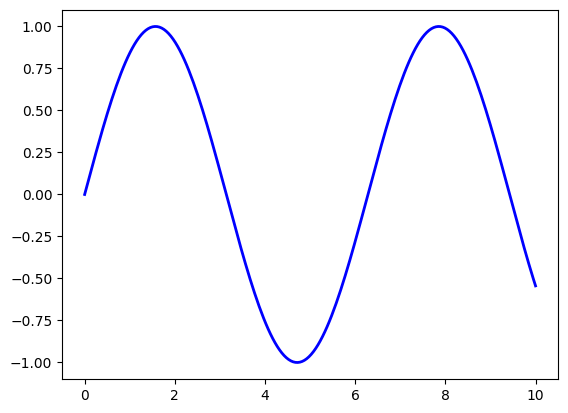
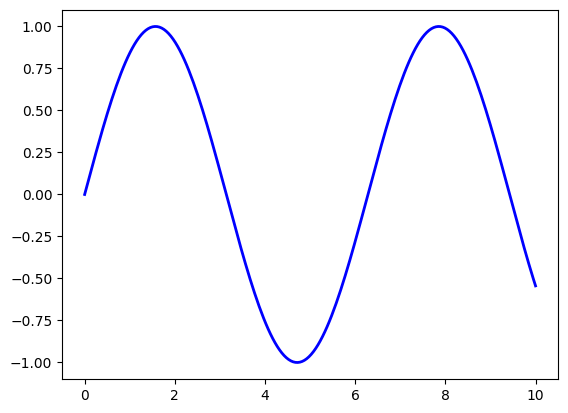
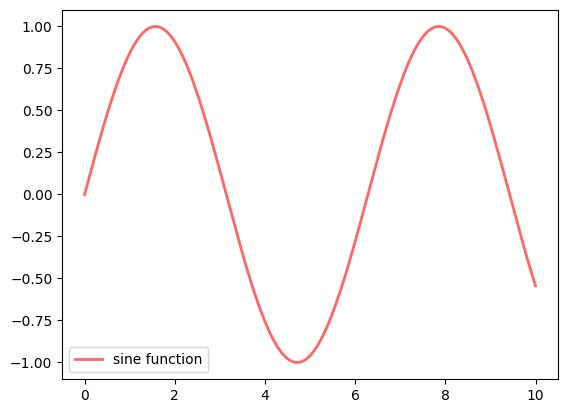
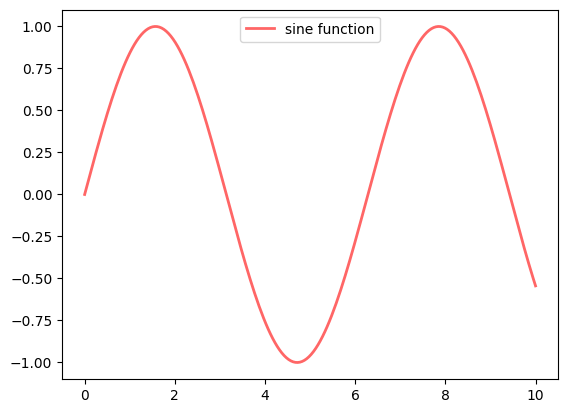
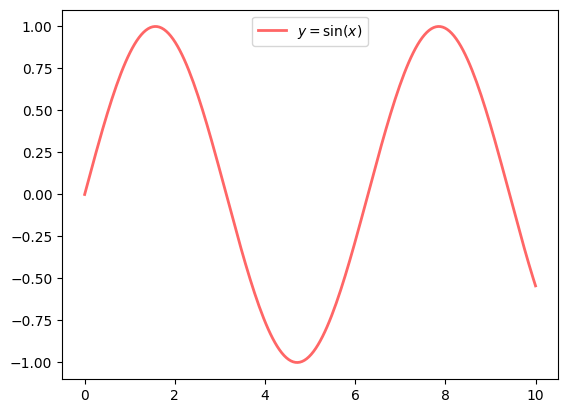
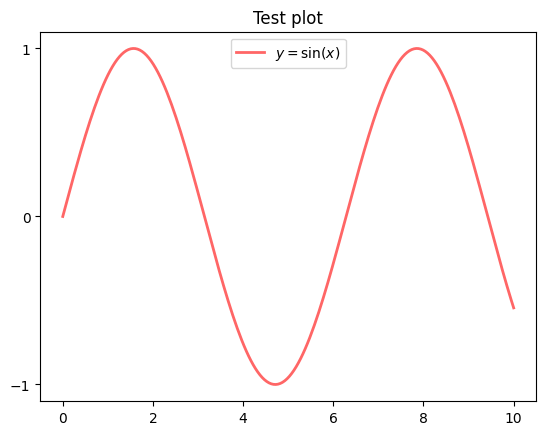
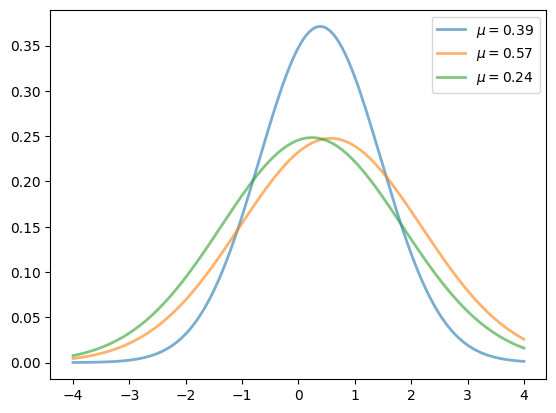
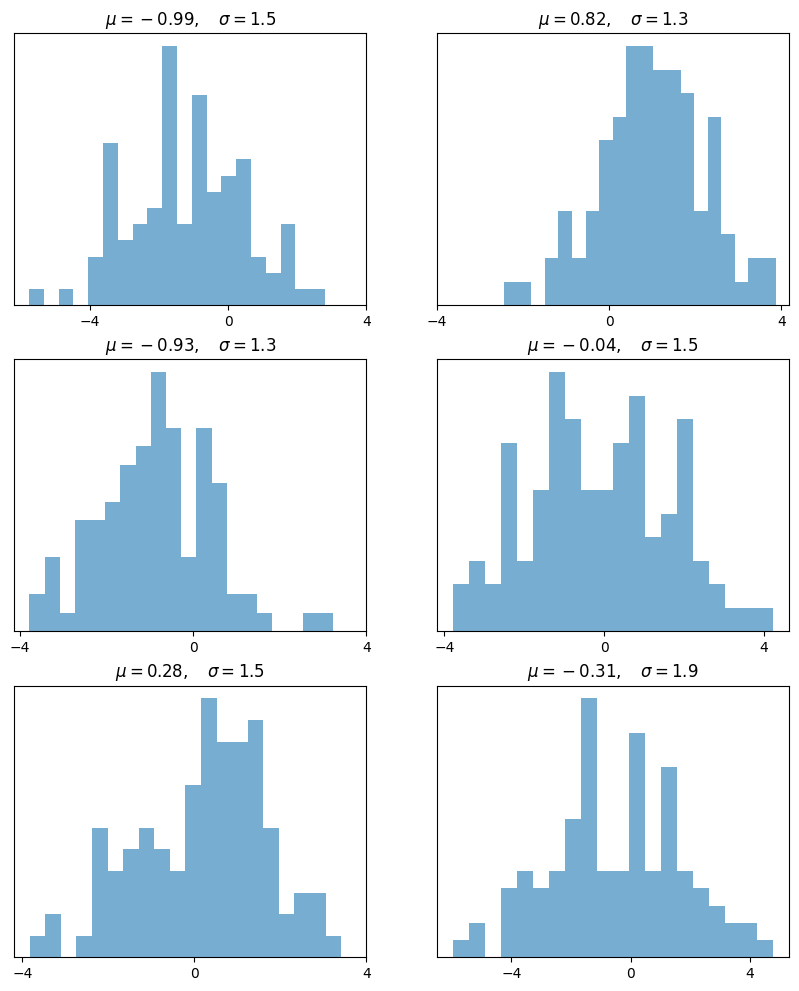
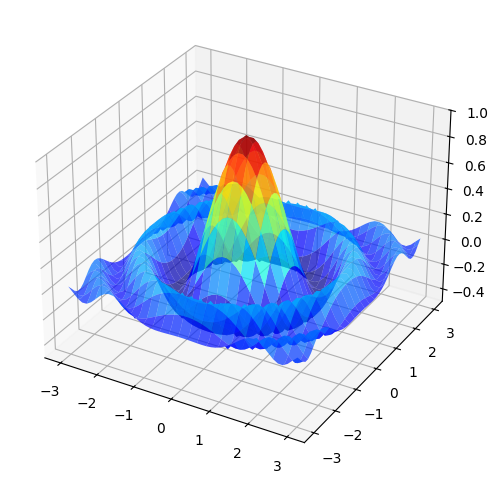
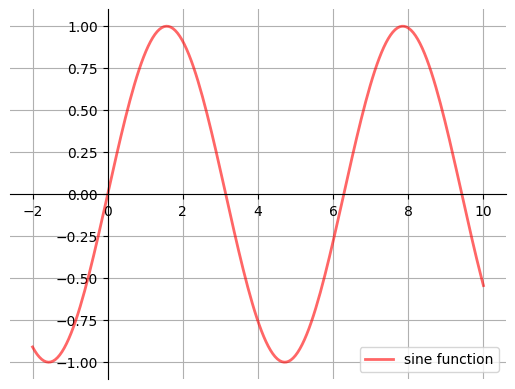
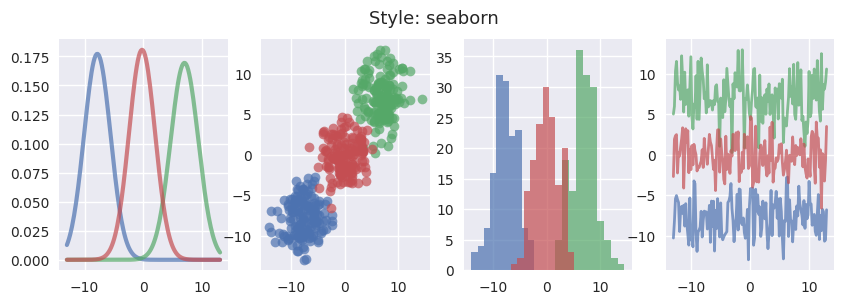
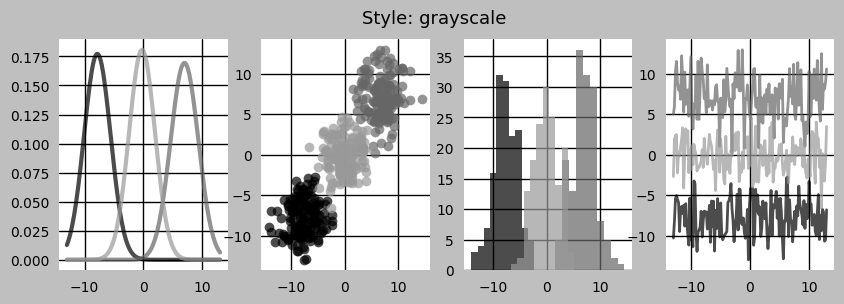
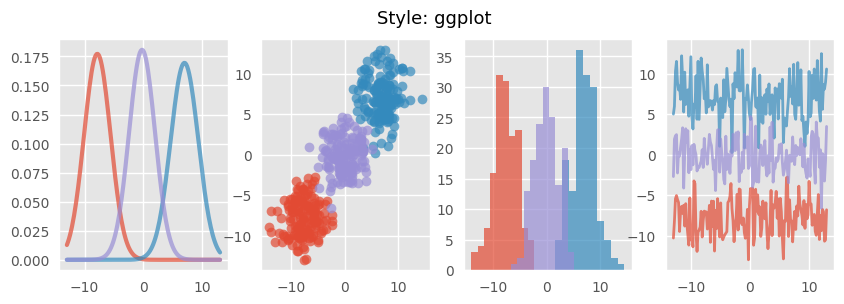
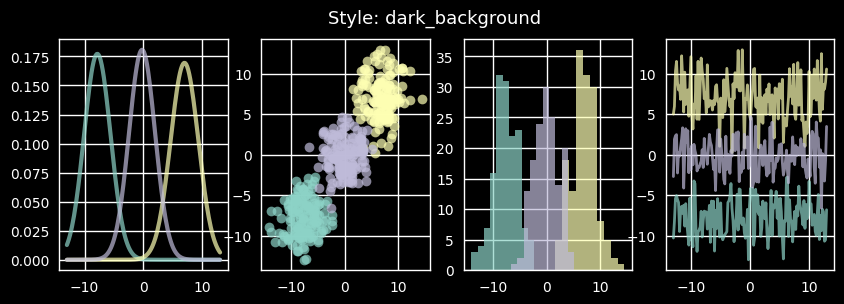
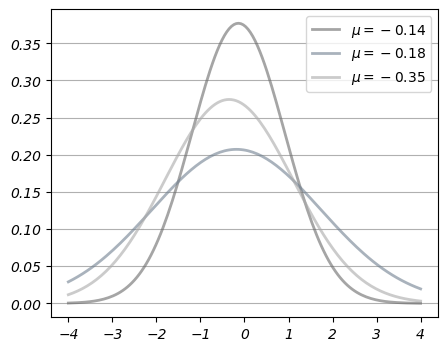
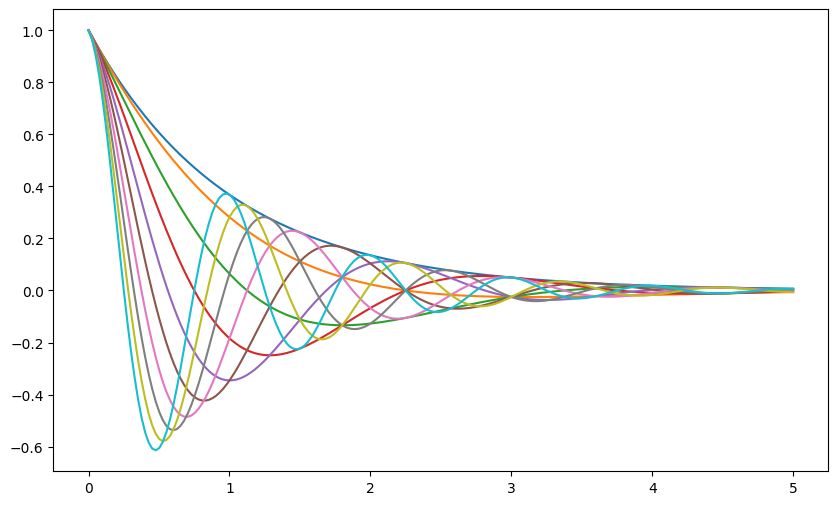

The matplotlib source for these figures, in order:
import matplotlib.pyplot as plt
import numpy as np

x = np.linspace(0, 10, 200)
y = np.sin(x)

plt.plot(x, y, 'b-', linewidth=2)
plt.show()

fig, ax = plt.subplots()
ax.plot(x, y, 'b-', linewidth=2)
plt.show()

fig, ax = plt.subplots()
ax.plot(x, y, 'r-', linewidth=2, label='sine function', alpha=0.6)
ax.legend()
plt.show()

fig, ax = plt.subplots()
ax.plot(x, y, 'r-', linewidth=2, label='sine function', alpha=0.6)
ax.legend(loc='upper center')
plt.show()

fig, ax = plt.subplots()
ax.plot(x, y, 'r-', linewidth=2, label='$y=\sin(x)$', alpha=0.6)
ax.legend(loc='upper center')
plt.show()

fig, ax = plt.subplots()
ax.plot(x, y, 'r-', linewidth=2, label='$y=\sin(x)$', alpha=0.6)
ax.legend(loc='upper center')
ax.set_yticks([-1, 0, 1])
ax.set_title('Test plot')
plt.show()

from scipy.stats import norm
from random import uniform

fig, ax = plt.subplots()
x = np.linspace(-4, 4, 150)
for i in range(3):
    m, s = uniform(-1, 1), uniform(1, 2)
    y = norm.pdf(x, loc=m, scale=s)
    current_label = f'$\mu = {m:.2}$'
    ax.plot(x, y, linewidth=2, alpha=0.6, label=current_label)
ax.legend()
plt.show()

num_rows, num_cols = 3, 2
fig, axes = plt.subplots(num_rows, num_cols, figsize=(10, 12))
for i in range(num_rows):
    for j in range(num_cols):
        m, s = uniform(-1, 1), uniform(1, 2)
        x = norm.rvs(loc=m, scale=s, size=100)
        axes[i, j].hist(x, alpha=0.6, bins=20)
        t = f'$\mu = {m:.2}, \quad \sigma = {s:.2}$'
        axes[i, j].set(title=t, xticks=[-4, 0, 4], yticks=[])
plt.show()

from mpl_toolkits.mplot3d.axes3d import Axes3D
from matplotlib import cm


def f(x, y):
    return np.cos(x**2 + y**2) / (1 + x**2 + y**2)

xgrid = np.linspace(-3, 3, 50)
ygrid = xgrid
x, y = np.meshgrid(xgrid, ygrid)

fig = plt.figure(figsize=(10, 6))
ax = fig.add_subplot(111, projection='3d')
ax.plot_surface(x,
                y,
                f(x, y),
                rstride=2, cstride=2,
                cmap=cm.jet,
                alpha=0.7,
                linewidth=0.25)
ax.set_zlim(-0.5, 1.0)
plt.show()

def subplots():
    "Custom subplots with axes through the origin"
    fig, ax = plt.subplots()

    # Set the axes through the origin
    for spine in ['left', 'bottom']:
        ax.spines[spine].set_position('zero')
    for spine in ['right', 'top']:
        ax.spines[spine].set_color('none')

    ax.grid()
    return fig, ax


fig, ax = subplots()  # Call the local version, not plt.subplots()
x = np.linspace(-2, 10, 200)
y = np.sin(x)
ax.plot(x, y, 'r-', linewidth=2, label='sine function', alpha=0.6)
ax.legend(loc='lower right')
plt.show()

print(plt.style.available)

def draw_graphs(style='default'):

    # Setting a style sheet
    plt.style.use(style)

    fig, axes = plt.subplots(nrows=1, ncols=4, figsize=(10, 3))
    x = np.linspace(-13, 13, 150)

    # Set seed values to replicate results of random draws
    np.random.seed(9)

    for i in range(3):

        # Draw mean and standard deviation from uniform distributions
        m, s = np.random.uniform(-8, 8), np.random.uniform(2, 2.5)

        # Generate a normal density plot
        y = norm.pdf(x, loc=m, scale=s)
        axes[0].plot(x, y, linewidth=3, alpha=0.7)

        # Create a scatter plot with random X and Y values 
        # from normal distributions
        rnormX = norm.rvs(loc=m, scale=s, size=150)
        rnormY = norm.rvs(loc=m, scale=s, size=150)
        axes[1].plot(rnormX, rnormY, ls='none', marker='o', alpha=0.7)

        # Create a histogram with random X values
        axes[2].hist(rnormX, alpha=0.7)

        # and a line graph with random Y values
        axes[3].plot(x, rnormY, linewidth=2, alpha=0.7)

    style_name = style.split('-')[0]
    plt.suptitle(f'Style: {style_name}', fontsize=13)
    plt.show()


draw_graphs(style='seaborn-v0_8')

draw_graphs(style='grayscale')

draw_graphs(style='ggplot')

draw_graphs(style='dark_background')

print(plt.rcParams.keys())

from cycler import cycler

# set to the default style sheet
plt.style.use('default')

# You can update single values using keys:

# Set the font style to italic
plt.rcParams['font.style'] = 'italic'

# Update linewidth
plt.rcParams['lines.linewidth'] = 2


# You can also update many values at once using the update() method:

parameters = {

    # Change default figure size
    'figure.figsize': (5, 4),

    # Add horizontal grid lines
    'axes.grid': True,
    'axes.grid.axis': 'y',

    # Update colors for density lines
    'axes.prop_cycle': cycler('color', 
                            ['dimgray', 'slategrey', 'darkgray'])
}

plt.rcParams.update(parameters)



fig, ax = plt.subplots()
x = np.linspace(-4, 4, 150)
for i in range(3):
    m, s = uniform(-1, 1), uniform(1, 2)
    y = norm.pdf(x, loc=m, scale=s)
    current_label = f'$\mu = {m:.2}$'
    ax.plot(x, y, linewidth=2, alpha=0.6, label=current_label)
ax.legend()
plt.show()

plt.style.use('default')

# Reset default figure size
plt.rcParams['figure.figsize'] = (10, 6)


def f(x, θ):
    return np.cos(np.pi * θ * x ) * np.exp(- x)

θ_vals = np.linspace(0, 2, 10)
x = np.linspace(0, 5, 200)
fig, ax = plt.subplots()

for θ in θ_vals:
    ax.plot(x, f(x, θ))

plt.show()